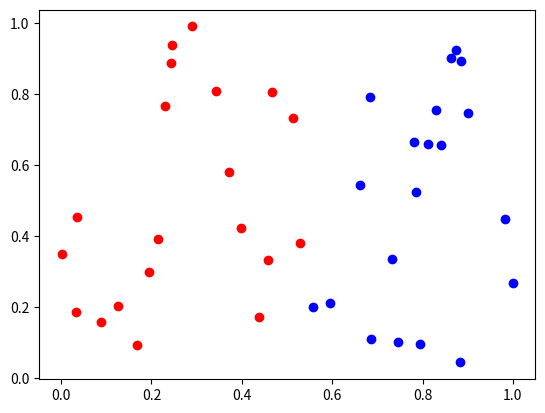

Source code (Python):
import numpy as np
import matplotlib.pyplot as plt


def angle_from_points(point, center):
    # calculate angle between points and x-axis
    delta = point - center
    angle = np.arctan(delta[1] / delta[0])
    if delta[0] < 0:
        angle += np.pi
    return angle


def draw_triangle(p1, p2, p3, **kwargs):
    tmp = np.vstack((p1, p2, p3))
    x, y = [x[0] for x in zip(tmp.transpose())]
    plt.fill(x, y, **kwargs)
    # plt.show()


def area_of_triangle(p1, p2, p3):
    return np.linalg.norm(np.cross((p2 - p1), (p3 - p1))) / 2.


def divide_hull(points):
    lpoints = [[], []]
    rpoints = [[], []]

    for point in zip(points[0], points[1]):
        if point[0] < center[0]:
            lpoints[0].append(point[0])
            lpoints[1].append(point[1])
        else:
            rpoints[0].append(point[0])
            rpoints[1].append(point[1])

    return [lpoints, rpoints]


# generate two arrays of randomized floats between 0 and 1
points = np.random.random_sample((2, 40))
center = points.mean(1)

left, right = divide_hull(points)[0], divide_hull(points)[1]

plt.clf()
plt.plot(left[0], left[1], 'ro')
plt.plot(right[0], right[1], 'bo')
# plt.plot(center[0], center[1], 'bo')
plt.show()
